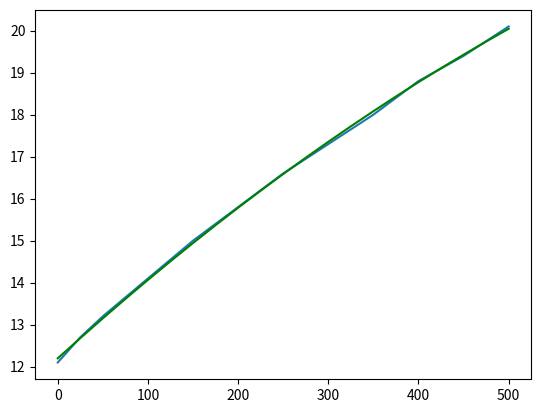

Reproduce this figure in Python.
import numpy as np
import matplotlib.pyplot as plt


temps =          [0,    25,   50,   100,  150,  200,  250,  300,  350,  400,  450,  500]
conductivities = [12.1, 12.7, 13.2, 14.1, 15.0,	15.8, 16.6,	17.3, 18.0,	18.8, 19.4, 20.1]

x = np.arange(0,525,25)
y = 12.1 + 0.015 * x
y2 = 12.19905 + 0.01942087*x - 0.000007456439*(x**2)

plt.plot(temps, conductivities)
plt.plot(x, y2, color='green')
plt.show()
